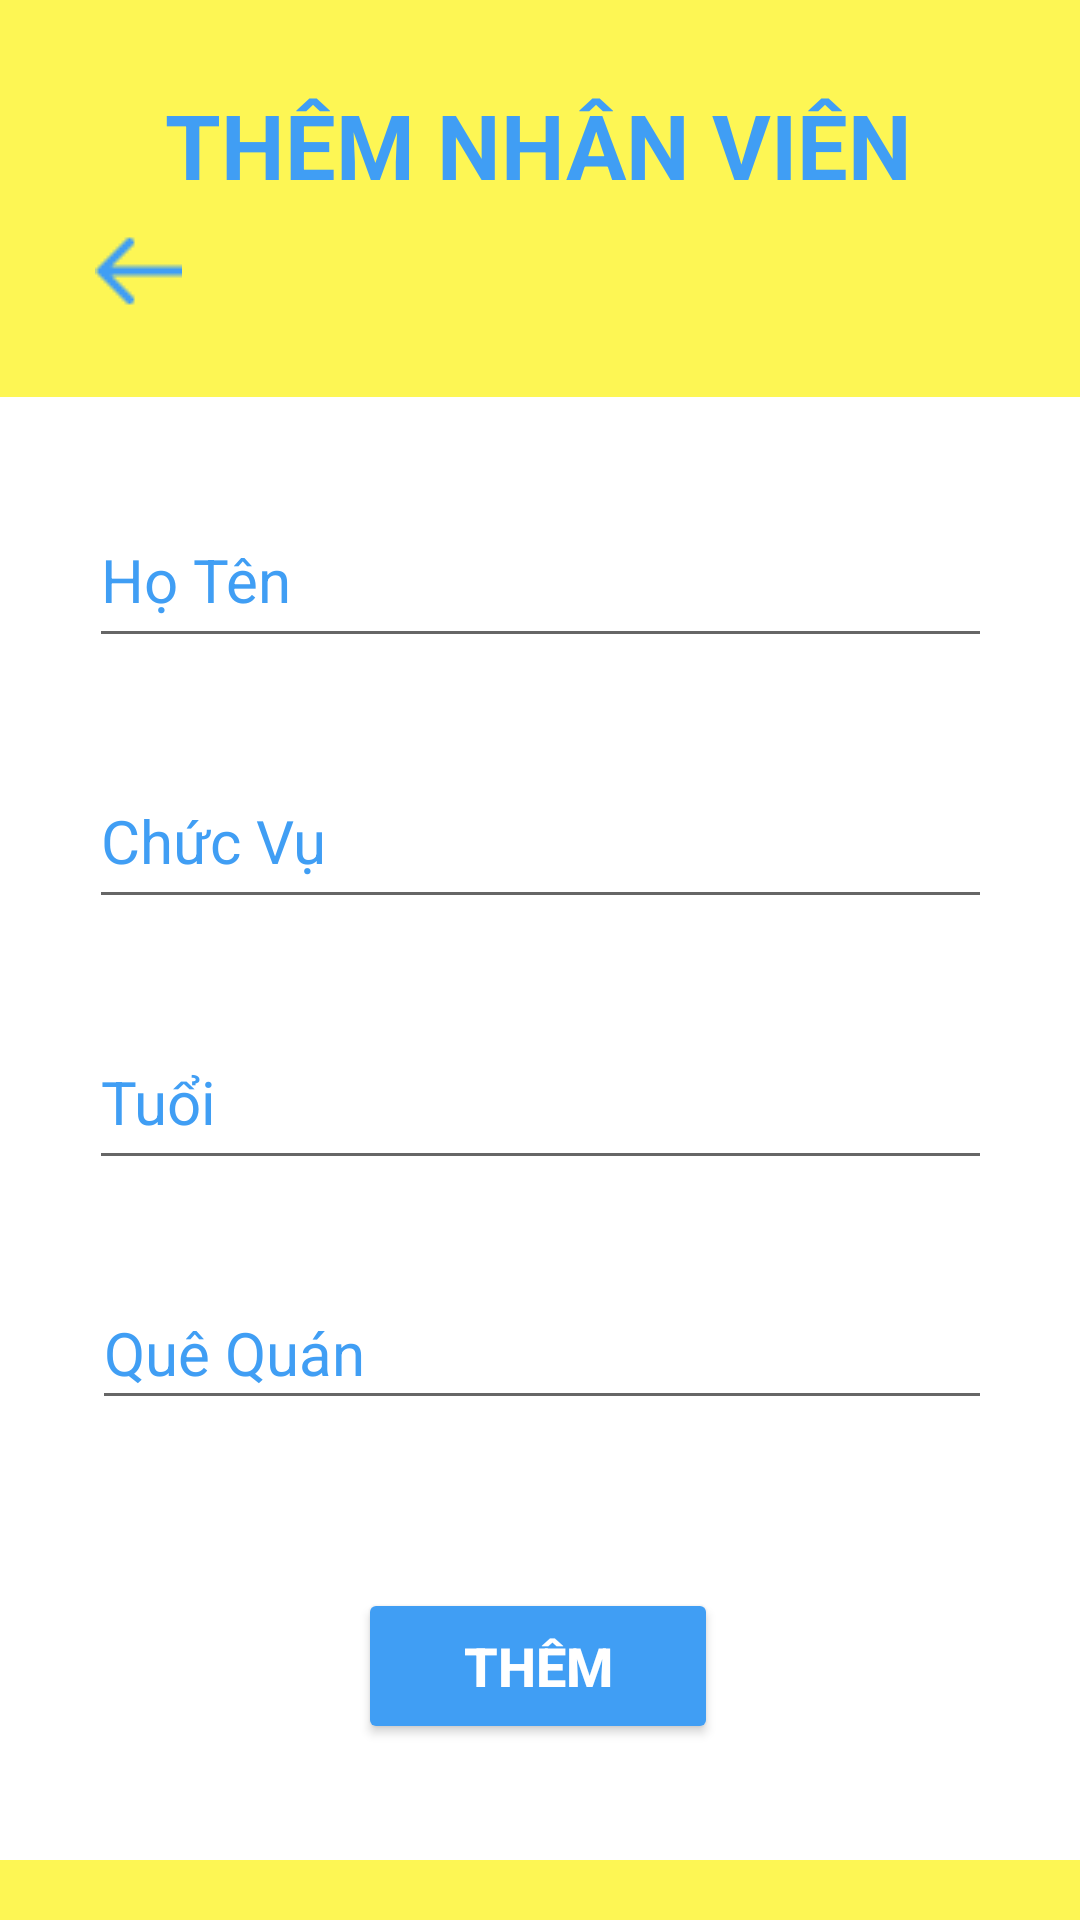

Layout XML and referenced resources for this Android screen:
<!-- AndroidManifest.xml: application theme Theme.AppCompat.DayNight.NoActionBar -->
<!-- res/layout/add_screen.xml -->
<?xml version="1.0" encoding="utf-8"?>
<androidx.constraintlayout.widget.ConstraintLayout xmlns:android="http://schemas.android.com/apk/res/android"
    xmlns:app="http://schemas.android.com/apk/res-auto"
    xmlns:tools="http://schemas.android.com/tools"
    android:layout_width="match_parent"
    android:layout_height="match_parent"
    android:background="#FDF654">

    <view
        android:id="@+id/view"
        class="androidx.appcompat.widget.ActionMenuView"
        android:layout_width="365dp"
        android:layout_height="0dp"
        android:layout_marginTop="20dp"
        android:layout_marginBottom="20dp"
        android:background="#FFFFFF"
        android:backgroundTint="#FFFFFF"
        app:layout_constraintBottom_toBottomOf="parent"
        app:layout_constraintEnd_toEndOf="parent"
        app:layout_constraintStart_toStartOf="parent"
        app:layout_constraintTop_toBottomOf="@+id/btnBack1" />

    <EditText
        android:id="@+id/txtAddName"
        android:layout_width="301dp"
        android:layout_height="55dp"
        android:layout_marginTop="32dp"
        android:ems="10"
        android:hint="Họ Tên"
        android:inputType="textPersonName"
        android:textColorHint="#409EF4"
        android:textSize="20sp"
        app:layout_constraintEnd_toEndOf="@+id/view"
        app:layout_constraintStart_toStartOf="@+id/view"
        app:layout_constraintTop_toTopOf="@+id/view" />

    <EditText
        android:id="@+id/txtAddPosition"
        android:layout_width="301dp"
        android:layout_height="55dp"
        android:layout_marginTop="32dp"
        android:ems="10"
        android:hint="Chức Vụ"
        android:inputType="textPersonName"
        android:textColorHint="#409EF4"
        android:textSize="20sp"
        app:layout_constraintEnd_toEndOf="@+id/txtAddName"
        app:layout_constraintHorizontal_bias="0.0"
        app:layout_constraintStart_toStartOf="@+id/txtAddName"
        app:layout_constraintTop_toBottomOf="@+id/txtAddName" />

    <EditText
        android:id="@+id/txtAddAge"
        android:layout_width="301dp"
        android:layout_height="55dp"
        android:layout_marginTop="32dp"
        android:ems="10"
        android:hint="Tuổi"
        android:inputType="textPersonName"
        android:textColorHint="#409EF4"
        android:textSize="20sp"
        app:layout_constraintEnd_toEndOf="@+id/txtAddPosition"
        app:layout_constraintHorizontal_bias="0.0"
        app:layout_constraintStart_toStartOf="@+id/txtAddPosition"
        app:layout_constraintTop_toBottomOf="@+id/txtAddPosition" />

    <EditText
        android:id="@+id/txtAddCountry"
        android:layout_width="300dp"
        android:layout_height="48dp"
        android:layout_marginTop="32dp"
        android:ems="10"
        android:hint="Quê Quán"
        android:inputType="textPersonName"
        android:textColorHint="#409EF4"
        android:textSize="20sp"
        app:layout_constraintEnd_toEndOf="@+id/txtAddAge"
        app:layout_constraintHorizontal_bias="1.0"
        app:layout_constraintStart_toStartOf="@+id/txtAddAge"
        app:layout_constraintTop_toBottomOf="@+id/txtAddAge" />

    <Button
        android:id="@+id/btnUpdate"
        android:layout_width="120dp"
        android:layout_height="52dp"
        android:layout_marginTop="56dp"
        android:backgroundTint="#409EF4"
        android:text="thêm"
        android:textColor="#ffffff"
        android:textSize="18sp"
        android:textStyle="bold"
        app:layout_constraintEnd_toEndOf="@+id/txtAddCountry"
        app:layout_constraintHorizontal_bias="0.494"
        app:layout_constraintStart_toStartOf="@+id/txtAddCountry"
        app:layout_constraintTop_toBottomOf="@+id/txtAddCountry" />

    <TextView
        android:id="@+id/textView2"
        android:layout_width="wrap_content"
        android:layout_height="wrap_content"
        android:layout_marginTop="28dp"
        android:text="THÊM NHÂN VIÊN"
        android:textColor="#409EF4"
        android:textColorHighlight="#409EF4"
        android:textSize="30sp"
        android:textStyle="bold"
        app:layout_constraintEnd_toEndOf="parent"
        app:layout_constraintHorizontal_bias="0.496"
        app:layout_constraintStart_toStartOf="parent"
        app:layout_constraintTop_toTopOf="parent" />

    <ImageButton
        android:id="@+id/btnBack1"
        android:layout_width="wrap_content"
        android:layout_height="wrap_content"
        android:backgroundTint="#00FFFFFF"
        app:layout_constraintEnd_toEndOf="parent"
        app:layout_constraintHorizontal_bias="0.064"
        app:layout_constraintStart_toStartOf="parent"
        app:layout_constraintTop_toBottomOf="@+id/textView2"
        app:srcCompat="@drawable/back_icon"
        tools:ignore="TouchTargetSizeCheck,SpeakableTextPresentCheck" />

</androidx.constraintlayout.widget.ConstraintLayout>
<!-- resources referenced by this layout -->
<resources>
  <!-- drawable back_icon: png bitmap (drawable, 303 bytes) -->
</resources>
